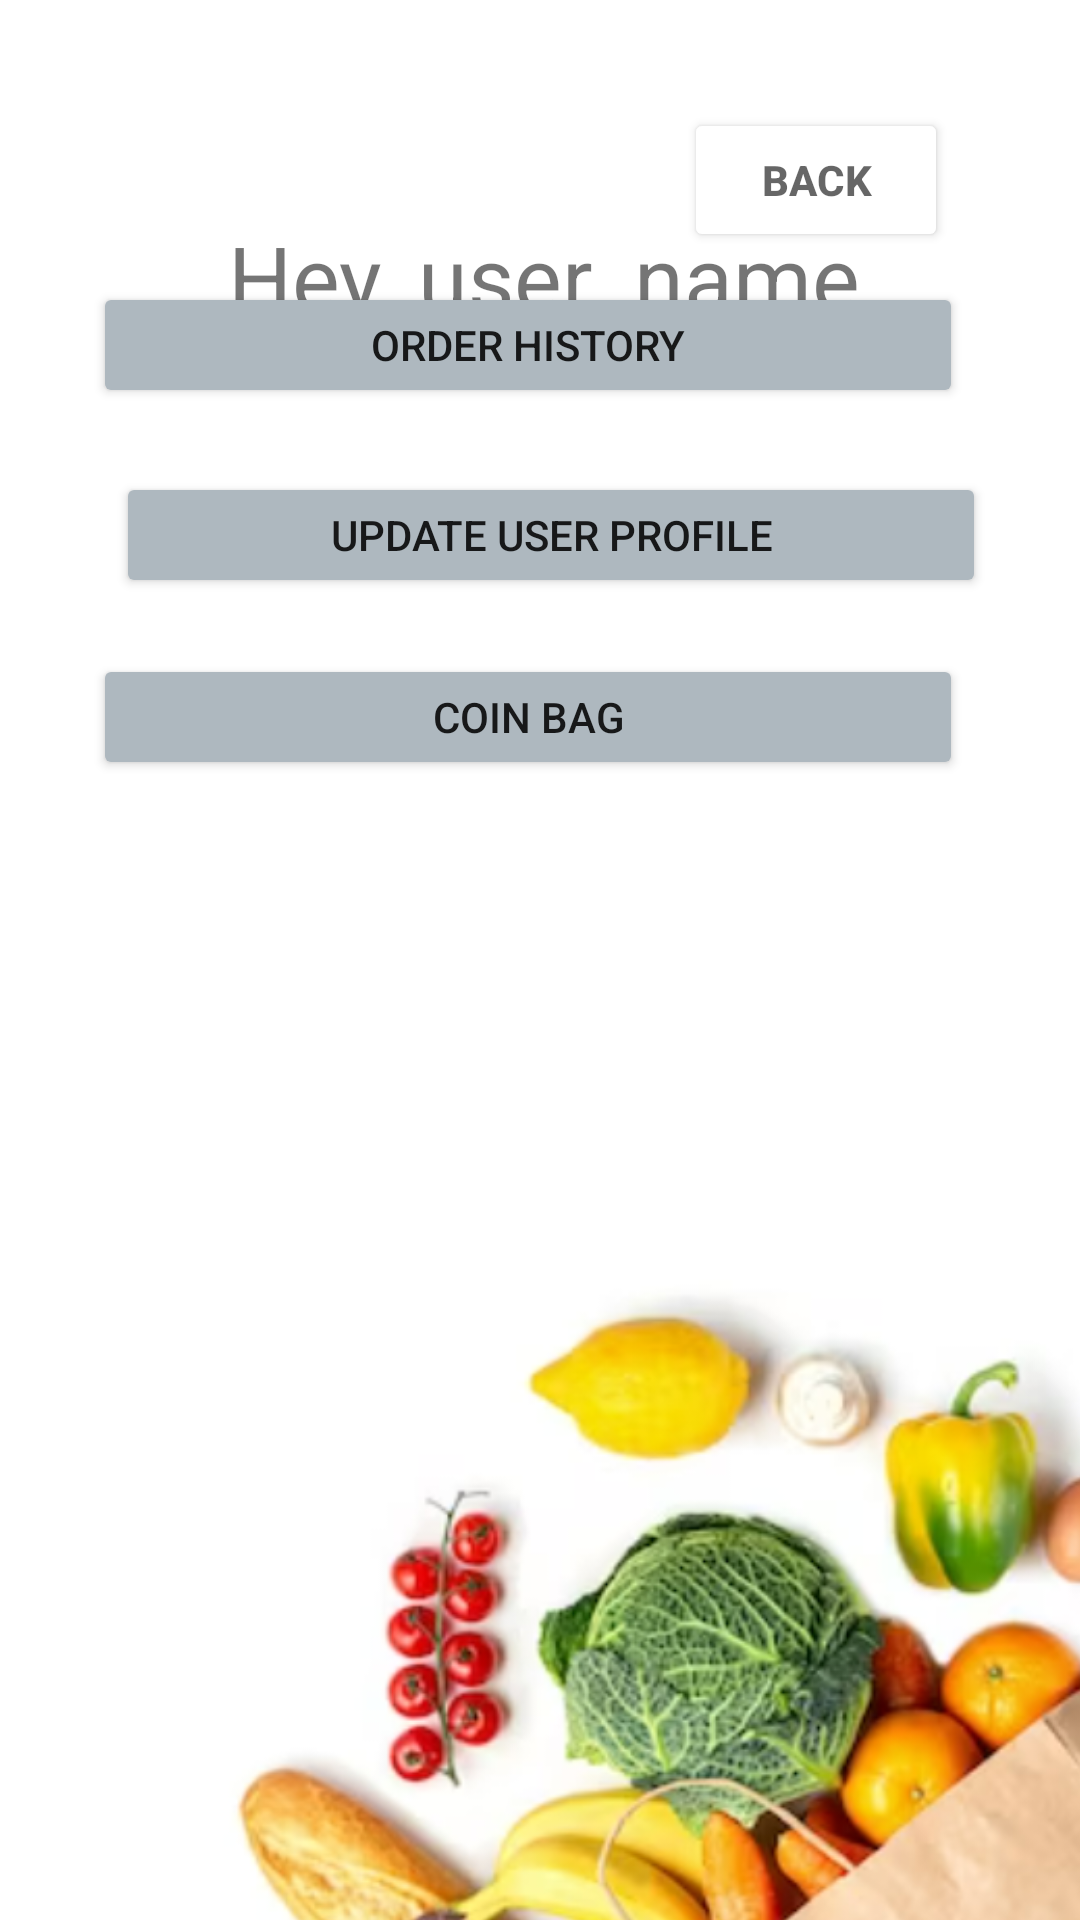

This screen was rendered from an Android layout file. Write that file and the resources it references.
<!-- AndroidManifest.xml: application theme Theme.Super_app -->
<!-- res/layout/activity_user_profile.xml -->
<?xml version="1.0" encoding="utf-8"?>
<androidx.constraintlayout.widget.ConstraintLayout xmlns:android="http://schemas.android.com/apk/res/android"
    xmlns:app="http://schemas.android.com/apk/res-auto"
    xmlns:tools="http://schemas.android.com/tools"
    android:layout_width="match_parent"
    android:layout_height="match_parent"
    tools:context=".UserProfileActivity">

    
    <ImageView
        android:id="@+id/imageView"
        android:layout_width="wrap_content"
        android:layout_height="wrap_content"
        android:layout_marginStart="44dp"
        android:layout_marginTop="72dp"
        app:layout_constraintStart_toStartOf="parent"
        app:layout_constraintTop_toTopOf="parent"
        app:srcCompat="@drawable/food_bag" />

    <TextView
        android:id="@+id/textViewWelcome"
        android:layout_width="wrap_content"
        android:layout_height="wrap_content"
        android:layout_marginStart="76dp"
        android:layout_marginTop="72dp"
        android:text="Hey, user_name"
        android:textSize="30dp"
        app:layout_constraintStart_toStartOf="parent"
        app:layout_constraintTop_toTopOf="parent" />

    <Button
        android:id="@+id/coin_bag"
        android:layout_width="290dp"
        android:layout_height="42dp"
        android:layout_marginEnd="16dp"
        android:layout_marginBottom="380dp"
        android:text="@string/coinBag"
        app:backgroundTint="@color/gray"
        app:cornerRadius="35dp"
        app:layout_constraintBottom_toBottomOf="parent"
        app:layout_constraintEnd_toEndOf="parent"
        app:layout_constraintHorizontal_bias="0.571"
        app:layout_constraintStart_toStartOf="parent" />

    <Button
        android:id="@+id/buttonOrderHistory"
        android:layout_width="290dp"
        android:layout_height="42dp"
        android:layout_marginEnd="16dp"
        android:layout_marginBottom="504dp"
        android:text="@string/OrderHistory"
        app:backgroundTint="@color/gray"
        app:cornerRadius="35dp"
        app:layout_constraintBottom_toBottomOf="parent"
        app:layout_constraintEnd_toEndOf="parent"
        app:layout_constraintHorizontal_bias="0.571"
        app:layout_constraintStart_toStartOf="parent" />

    <Button
        android:id="@+id/buttonUpdateUserData"
        android:layout_width="290dp"
        android:layout_height="42dp"
        android:layout_marginStart="16dp"
        android:layout_marginTop="16dp"
        android:text="@string/UpdateUserProfile"
        app:backgroundTint="@color/gray"
        app:cornerRadius="35dp"
        app:layout_constraintBottom_toBottomOf="parent"
        app:layout_constraintEnd_toEndOf="parent"
        app:layout_constraintHorizontal_bias="0.419"
        app:layout_constraintStart_toStartOf="parent"
        app:layout_constraintTop_toBottomOf="@id/buttonOrderHistory"
        app:layout_constraintVertical_bias="0.012" />

    <Button
        android:id="@+id/backBtn"
        android:layout_width="wrap_content"
        android:layout_height="wrap_content"
        android:layout_marginTop="36dp"
        android:layout_marginEnd="44dp"
        android:text="@string/back"
        android:textColor="@color/text"
        android:textStyle="bold"
        app:backgroundTint="@color/white"
        app:cornerRadius="35dp"
        app:layout_constraintEnd_toEndOf="parent"
        app:layout_constraintHorizontal_bias="1.0"
        app:layout_constraintStart_toEndOf="@+id/textViewWelcome"
        app:layout_constraintTop_toTopOf="parent" />


</androidx.constraintlayout.widget.ConstraintLayout>
<!-- resources referenced by this layout -->
<resources>
  <color name="gray">#aeb8bf</color>
  <color name="text">#99000000</color>
  <color name="white">#FFFFFFFF</color>
  <!-- drawable food_bag: png bitmap (drawable, 293527 bytes) -->
  <string name="OrderHistory">Order History</string>
  <string name="UpdateUserProfile">Update user profile</string>
  <string name="back">Back</string>
  <string name="coinBag">Coin Bag</string>
  <style name="Theme.Super_app" parent="Theme.MaterialComponents.DayNight.DarkActionBar">
          
          <item name="colorPrimary">@color/purple_500</item>
          <item name="colorPrimaryVariant">@color/purple_700</item>
          <item name="colorOnPrimary">@color/white</item>
          
          <item name="colorSecondary">@color/teal_200</item>
          <item name="colorSecondaryVariant">@color/teal_700</item>
          <item name="colorOnSecondary">@color/black</item>
          
          <item name="android:statusBarColor">?attr/colorPrimaryVariant</item>
          
      </style>
  <color name="purple_500">#FF6200EE</color>
  <color name="purple_700">#FF3700B3</color>
  <color name="teal_200">#FF03DAC5</color>
  <color name="teal_700">#FF018786</color>
  <color name="black">#FF000000</color>
</resources>
